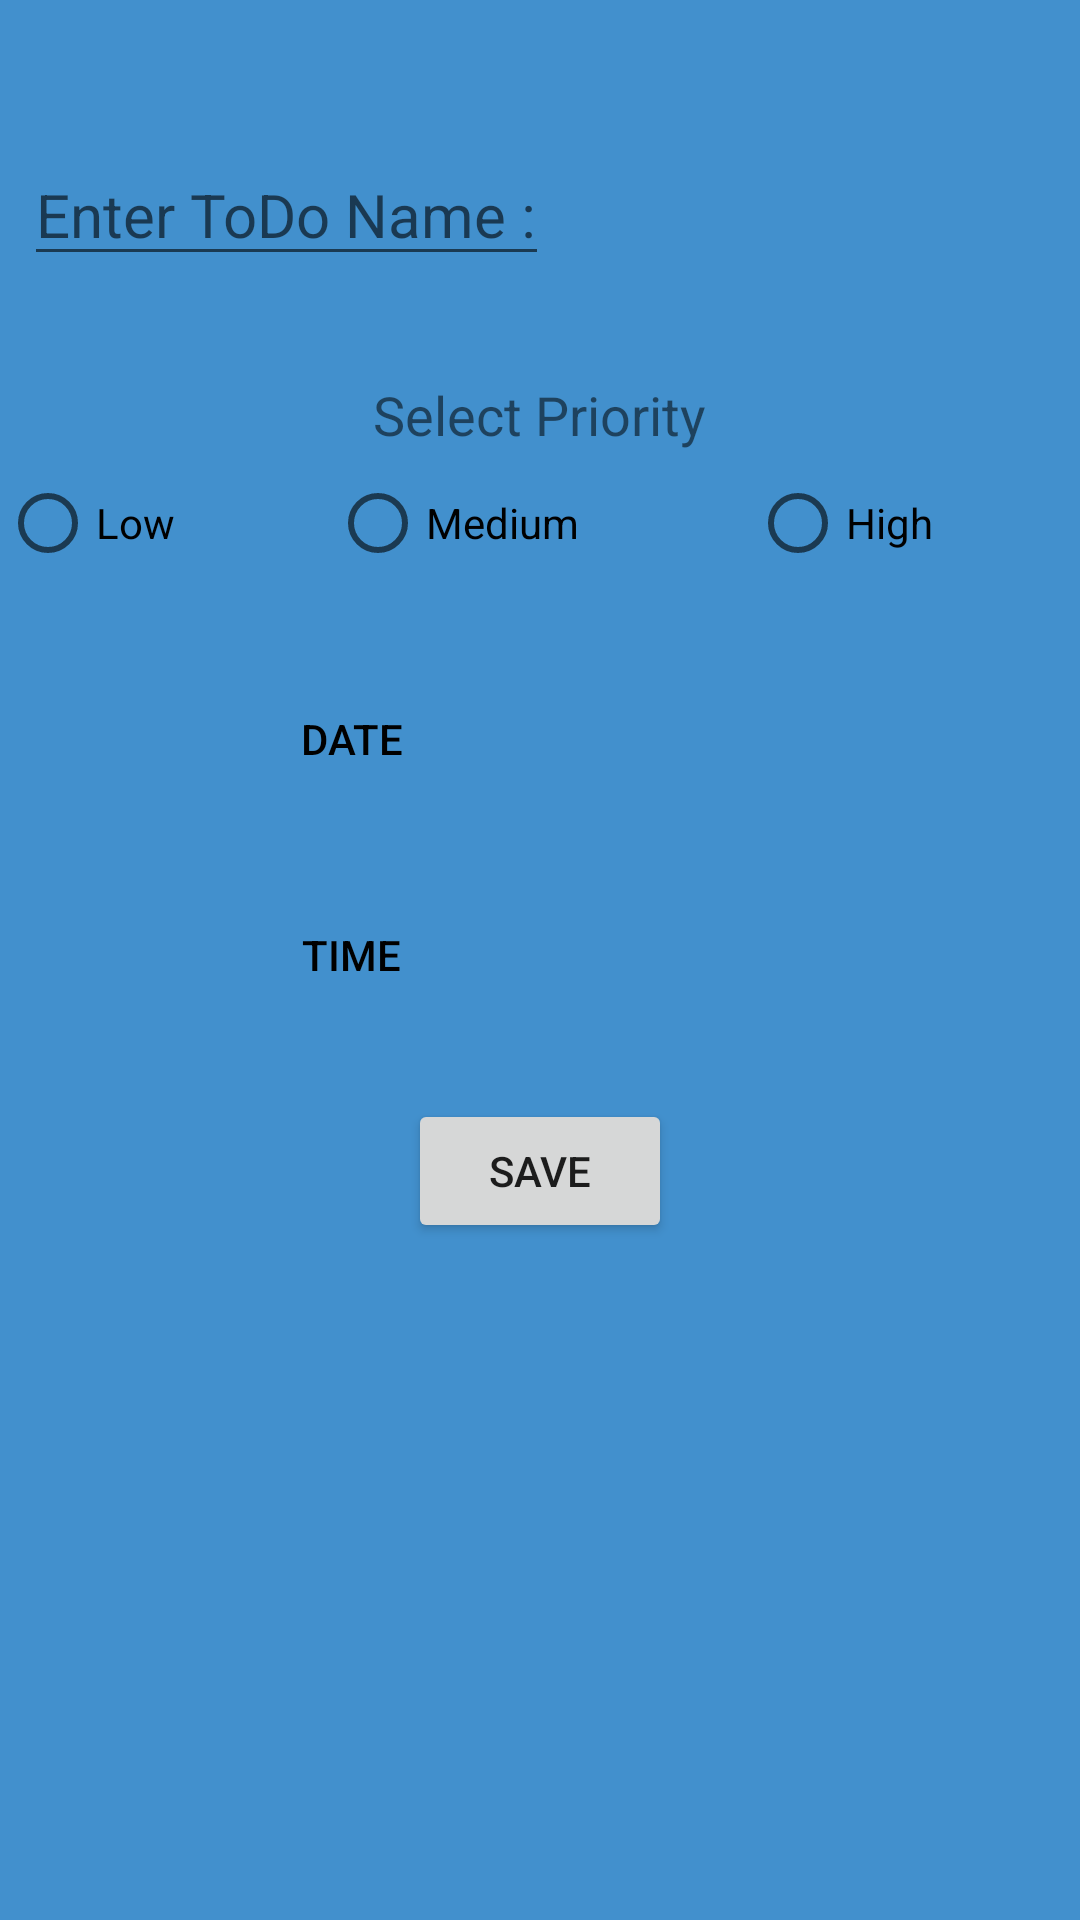

Layout XML and referenced resources for this Android screen:
<!-- AndroidManifest.xml: application theme Theme.ToDoAppPranto -->
<!-- res/layout/fragment_new_to_do.xml -->
<?xml version="1.0" encoding="utf-8"?>
<layout xmlns:android="http://schemas.android.com/apk/res/android"
    xmlns:app="http://schemas.android.com/apk/res-auto"
    xmlns:tools="http://schemas.android.com/tools">

    <data>

    </data>

    <androidx.constraintlayout.widget.ConstraintLayout
        android:layout_width="match_parent"
        android:layout_height="match_parent"
        tools:context=".NewToDoFragment"
        android:background="#4290CD">

        <LinearLayout
            android:id="@+id/linearLayout2"
            android:layout_width="match_parent"
            android:layout_height="wrap_content"
            android:layout_marginTop="24dp"
            android:orientation="vertical"
            app:layout_constraintEnd_toEndOf="parent"
            app:layout_constraintStart_toStartOf="parent"
            app:layout_constraintTop_toTopOf="parent">

            <EditText
                android:id="@+id/textView"
                android:layout_width="wrap_content"
                android:layout_height="wrap_content"
                android:layout_marginStart="8dp"
                android:layout_marginTop="24dp"
                android:hint="Enter ToDo Name :"
                android:textSize="20sp"
                android:layout_marginBottom="10dp"
                app:layout_constraintStart_toStartOf="parent"
                app:layout_constraintTop_toTopOf="parent" />

            <TextView
                android:id="@+id/textView3"
                android:layout_width="wrap_content"
                android:layout_height="wrap_content"
                android:layout_gravity="center"
                android:layout_marginTop="24dp"
                android:text="Select Priority"
                android:textSize="18sp"
                app:layout_constraintEnd_toEndOf="parent"
                app:layout_constraintHorizontal_bias="0.465"
                app:layout_constraintStart_toStartOf="parent"
                app:layout_constraintTop_toBottomOf="@+id/textView" />

        </LinearLayout>


        <RadioGroup
            android:id="@+id/priorityTypeRG"
            android:layout_width="match_parent"
            android:layout_height="wrap_content"
            android:layout_marginBottom="10dp"
            app:layout_constraintEnd_toEndOf="parent"
            app:layout_constraintStart_toStartOf="parent"
            app:layout_constraintTop_toBottomOf="@+id/linearLayout2"
            android:orientation="horizontal"

            android:gravity="center_horizontal">

            <RadioButton
                android:id="@+id/radioButton"
                android:layout_width="110dp"
                android:layout_height="wrap_content"

                android:text="Low"
                app:layout_constraintEnd_toStartOf="@+id/radioButton2"
                app:layout_constraintStart_toStartOf="parent"
                app:layout_constraintTop_toBottomOf="@+id/textView3" />

            <RadioButton
                android:id="@+id/radioButton2"
                android:layout_width="110dp"
                android:layout_height="wrap_content"
                android:layout_marginEnd="30dp"
                android:text="Medium"
                app:layout_constraintEnd_toStartOf="@+id/radioButton3"
                app:layout_constraintStart_toEndOf="@+id/radioButton"
                app:layout_constraintTop_toBottomOf="@+id/textView3" />

            <RadioButton
                android:id="@+id/radioButton3"
                android:layout_width="110dp"
                android:layout_height="wrap_content"

                android:text="High"
                app:layout_constraintEnd_toEndOf="parent"
                app:layout_constraintStart_toEndOf="@+id/radioButton2"
                app:layout_constraintTop_toBottomOf="@+id/textView3" />
        </RadioGroup>


        <LinearLayout
            android:id="@+id/linearLayout4"
            android:layout_width="match_parent"
            android:layout_height="wrap_content"
            android:layout_marginTop="24dp"
            android:orientation="horizontal"
            app:layout_constraintEnd_toEndOf="parent"
            app:layout_constraintTop_toBottomOf="@+id/priorityTypeRG">

            <Button
                android:id="@+id/dateBtn"
                style="@style/Widget.AppCompat.Button.Borderless"
                android:layout_width="109dp"
                android:layout_height="wrap_content"
                android:layout_weight="1"
                android:text="Date"
                android:textColor="@color/black">

            </Button>

            <TextView
                android:id="@+id/showDateTV"
                android:layout_width="wrap_content"
                android:layout_height="wrap_content"
                android:layout_weight="1"
                android:gravity="center"
                tools:text="17.04.22">

            </TextView>

        </LinearLayout>

        <LinearLayout
            android:id="@+id/linearLayout3"
            android:layout_width="match_parent"
            android:layout_height="wrap_content"
            android:layout_marginTop="24dp"
            android:orientation="horizontal"
            app:layout_constraintEnd_toEndOf="parent"
            app:layout_constraintTop_toBottomOf="@+id/linearLayout4">

            <Button
                android:id="@+id/timeBtn"
                style="@style/Widget.AppCompat.Button.Borderless"
                android:layout_width="109dp"
                android:layout_height="wrap_content"
                android:layout_weight="1"
                android:text="Time"
                android:textColor="@color/black">

            </Button>

            <TextView
                android:id="@+id/showTimeTV"
                android:layout_width="wrap_content"
                android:layout_height="wrap_content"
                android:layout_weight="1"
                android:gravity="center"
                tools:text="21:00">

            </TextView>

        </LinearLayout>

        <Button
            android:id="@+id/button"
            android:layout_width="wrap_content"
            android:layout_height="wrap_content"
            android:layout_marginTop="24dp"
            android:text="Save"
            app:layout_constraintEnd_toEndOf="parent"
            app:layout_constraintStart_toStartOf="parent"
            app:layout_constraintTop_toBottomOf="@+id/linearLayout3" />


    </androidx.constraintlayout.widget.ConstraintLayout>
</layout>
<!-- resources referenced by this layout -->
<resources>
  <style name="Theme.ToDoAppPranto" parent="Theme.MaterialComponents.DayNight.DarkActionBar">
          
          <item name="colorPrimary">@color/purple_500</item>
          <item name="colorPrimaryVariant">@color/purple_700</item>
          <item name="colorOnPrimary">@color/white</item>
          
          <item name="colorSecondary">@color/teal_200</item>
          <item name="colorSecondaryVariant">@color/teal_700</item>
          <item name="colorOnSecondary">@color/black</item>
          
          <item name="android:statusBarColor" tools:targetApi="l">?attr/colorPrimaryVariant</item>
          
      </style>
  <!-- not gathered from this repository: default colours our renderer supplied (Android Studio template values) -->
  <color name="purple_500">#FF6200EE</color>
  <color name="purple_700">#FF3700B3</color>
  <color name="teal_200">#FF03DAC5</color>
  <color name="teal_700">#FF018786</color>
  <color name="black">#FF000000</color>
  <color name="white">#FFFFFFFF</color>
</resources>
